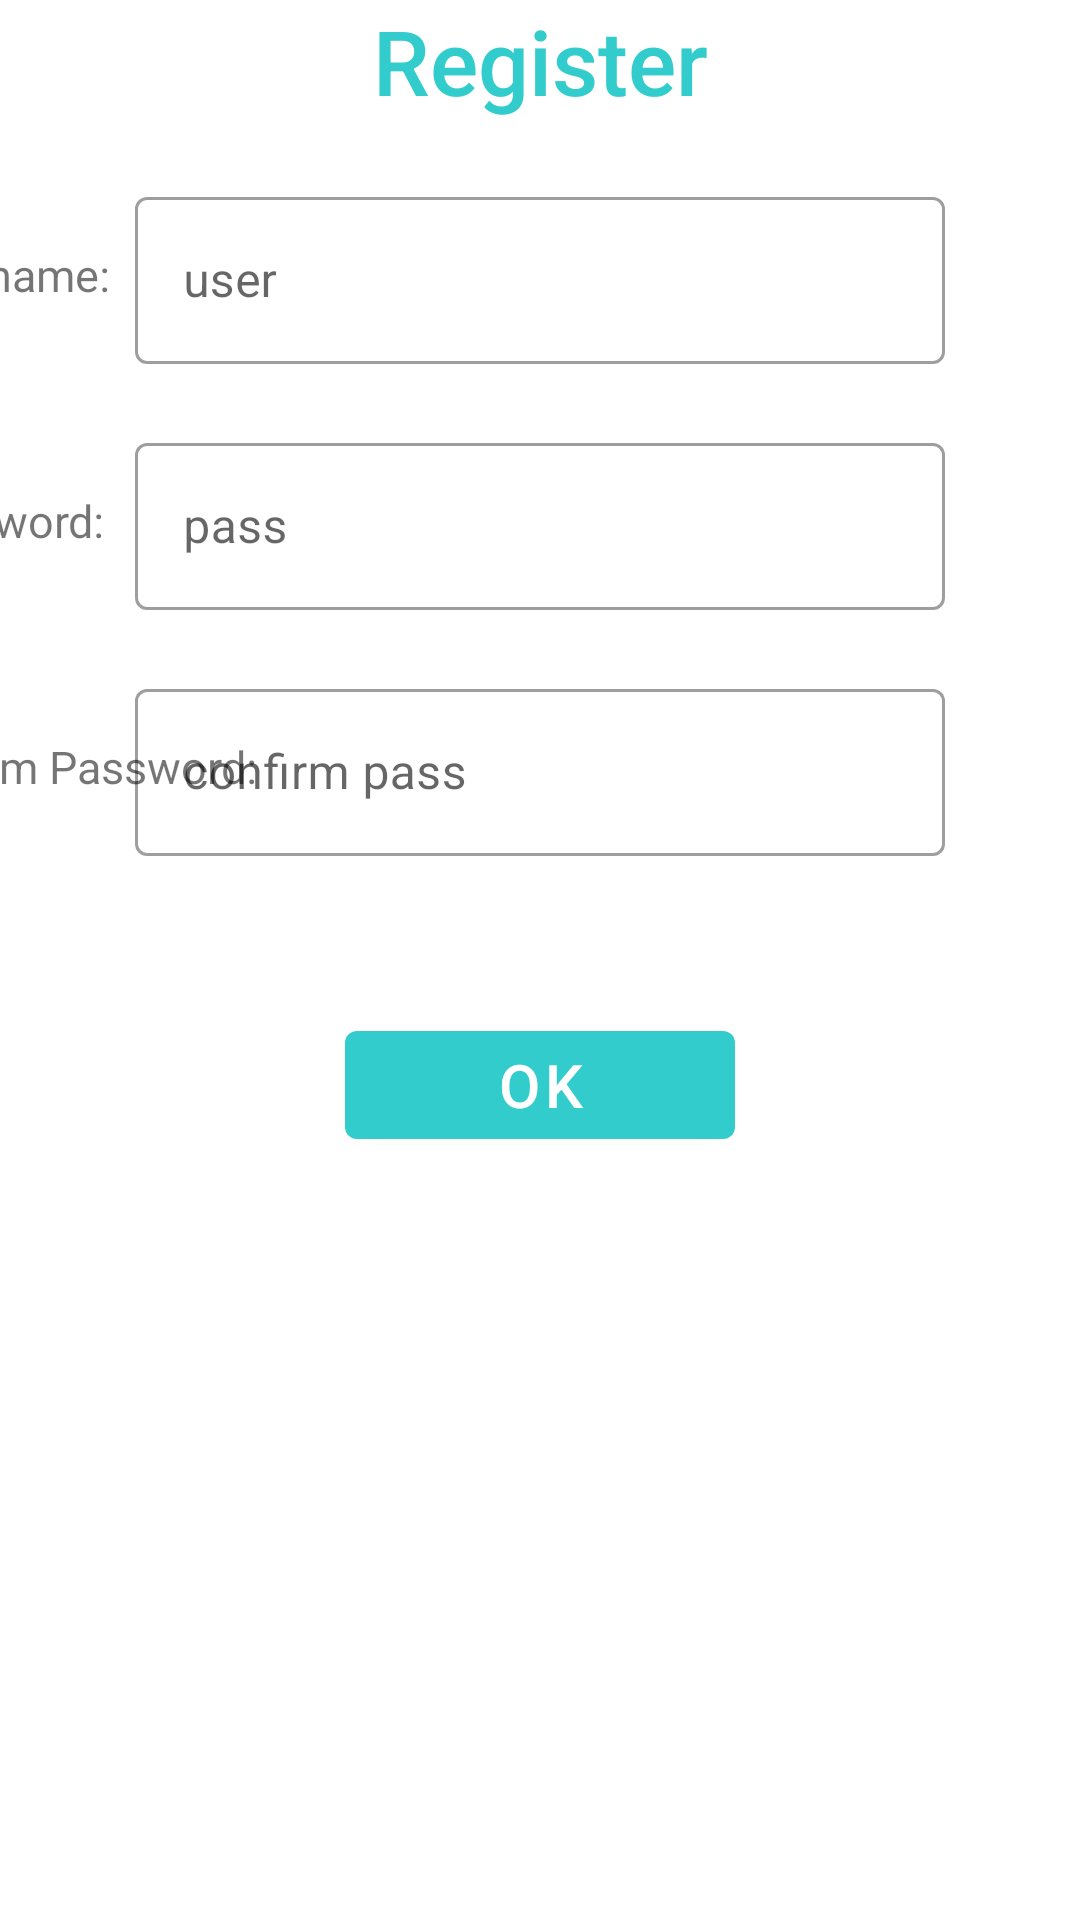

Layout XML and referenced resources for this Android screen:
<!-- AndroidManifest.xml: application theme Theme.MyApp -->
<!-- res/layout/activity_register.xml -->
<?xml version="1.0" encoding="utf-8"?>
<androidx.constraintlayout.widget.ConstraintLayout xmlns:android="http://schemas.android.com/apk/res/android"
    xmlns:app="http://schemas.android.com/apk/res-auto"
    xmlns:tools="http://schemas.android.com/tools"
    android:layout_width="match_parent"
    android:layout_height="match_parent"
    tools:context=".RegisterActivity">
    <TextView
        android:id="@+id/Item_Register"
        android:layout_width="wrap_content"
        android:layout_height="wrap_content"
        app:layout_constraintEnd_toEndOf="parent"
        android:fontFamily="sans-serif-medium"
        android:text="@string/register_text"
        android:textColor="@color/blue_light"
        android:textSize="30sp"
        app:layout_constraintStart_toStartOf="parent"
        tools:ignore="MissingConstraints" />

    <com.google.android.material.textfield.TextInputLayout
        style="@style/Widget.MaterialComponents.TextInputLayout.OutlinedBox"
        android:id="@+id/username_hint"
        android:layout_width="270dp"
        android:layout_height="62dp"
        android:hint="@string/username_hint"
        android:layout_marginTop="20dp"
        app:layout_constraintEnd_toEndOf="parent"
        app:layout_constraintStart_toStartOf="parent"
        app:layout_constraintTop_toBottomOf="@+id/Item_Register"
        app:layout_constraintStart_toEndOf="@id/Item_Username">
        <com.google.android.material.textfield.TextInputEditText
            android:id="@+id/username_edit_text"
            android:layout_width="match_parent"
            android:layout_height="wrap_content" />
    </com.google.android.material.textfield.TextInputLayout>
    <TextView
        android:id="@+id/Item_Username"
        android:layout_width="115dp"
        android:layout_height="wrap_content"
        android:text="Username:"
        android:textSize="15sp"
        app:layout_constraintEnd_toStartOf="@+id/username_hint"
        app:layout_constraintStart_toStartOf="parent"
        app:layout_constraintBottom_toBottomOf="@+id/username_hint"
        app:layout_constraintTop_toTopOf="@+id/username_hint" />
    <com.google.android.material.textfield.TextInputLayout
        style="@style/Widget.MaterialComponents.TextInputLayout.OutlinedBox"
        android:id="@+id/password_hint"
        android:layout_width="270dp"
        android:layout_height="62dp"
        android:layout_marginTop="20dp"
        android:hint="@string/password_hint"
        app:layout_constraintEnd_toEndOf="parent"
        app:layout_constraintStart_toStartOf="parent"
        app:layout_constraintTop_toBottomOf="@+id/username_hint"
        app:layout_constraintStart_toEndOf="@id/Item_Password"
        tools:ignore="MissingConstraints">
        <com.google.android.material.textfield.TextInputEditText
            android:id="@+id/pass_edit_text"
            android:layout_width="match_parent"
            android:layout_height="wrap_content"
            />
    </com.google.android.material.textfield.TextInputLayout>
    <TextView
        android:id="@+id/Item_Password"
        android:layout_width="115dp"
        android:layout_height="wrap_content"
        android:text="Password:"
        android:textSize="15sp"
        app:layout_constraintEnd_toStartOf="@+id/password_hint"
        app:layout_constraintStart_toStartOf="parent"
        app:layout_constraintBottom_toBottomOf="@+id/password_hint"
        app:layout_constraintTop_toTopOf="@+id/password_hint"
        tools:ignore="MissingConstraints" />
    <com.google.android.material.textfield.TextInputLayout
        style="@style/Widget.MaterialComponents.TextInputLayout.OutlinedBox"
        android:id="@+id/confirm_password_hint"
        android:layout_width="270dp"
        android:layout_height="62dp"
        android:layout_marginTop="20dp"
        android:hint="@string/confirmpassword_hint"
        app:layout_constraintEnd_toEndOf="parent"
        app:layout_constraintStart_toStartOf="parent"
        app:layout_constraintTop_toBottomOf="@+id/password_hint"
        app:layout_constraintStart_toEndOf="@id/Item_Password"
        tools:ignore="MissingConstraints">
        <com.google.android.material.textfield.TextInputEditText
            android:id="@+id/confirm_pass_edit_text"
            android:layout_width="match_parent"
            android:layout_height="wrap_content"
            />
    </com.google.android.material.textfield.TextInputLayout>
    <TextView
        android:id="@+id/Item_ConfirmPassword"
        android:layout_width="wrap_content"
        android:layout_height="wrap_content"
        android:text="Confirm Password:"
        android:textSize="15sp"
        app:layout_constraintEnd_toStartOf="@+id/confirm_password_hint"
        app:layout_constraintStart_toStartOf="parent"
        app:layout_constraintBottom_toBottomOf="@+id/confirm_password_hint"
        app:layout_constraintTop_toTopOf="@+id/confirm_password_hint"
        tools:ignore="MissingConstraints" />

    <TextView
        android:id="@+id/wrong_right"
        android:layout_width="wrap_content"
        android:layout_height="wrap_content"
        tools:text="text"
        app:layout_constraintTop_toBottomOf="@+id/confirm_password_hint"
        android:layout_marginTop="5dp"
        android:textSize="12sp"
        app:layout_constraintStart_toStartOf="@+id/confirm_password_hint"/>
    <Button
        android:id="@+id/Item_Button"
        android:layout_width="130dp"
        android:layout_height="wrap_content"
        android:layout_marginTop="30dp"
        android:text="OK"
        android:textSize="20sp"
        app:layout_constraintTop_toBottomOf="@+id/wrong_right"
        app:layout_constraintStart_toStartOf="parent"
        app:layout_constraintEnd_toEndOf="parent"/>
</androidx.constraintlayout.widget.ConstraintLayout>
<!-- resources referenced by this layout -->
<resources>
  <color name="blue_light">#33cccc</color>
  <string name="confirmpassword_hint">confirm pass</string>
  <string name="password_hint">pass</string>
  <string name="register_text">Register</string>
  <string name="username_hint">user</string>
  <style name="Theme.MyApp" parent="Theme.MaterialComponents.DayNight.DarkActionBar">
          
          <item name="colorPrimary">@color/blue_light</item>
          <item name="colorPrimaryVariant">@color/blue_light</item>
          <item name="colorOnPrimary">@color/white</item>
          
          <item name="colorSecondary">@color/teal_200</item>
          <item name="colorSecondaryVariant">@color/teal_700</item>
          <item name="colorOnSecondary">@color/black</item>
          
          <item name="android:statusBarColor" tools:targetApi="l">?attr/colorPrimaryVariant</item>
          
      </style>
  <color name="white">#FFFFFFFF</color>
  <color name="teal_200">#FF03DAC5</color>
  <color name="teal_700">#FF018786</color>
  <color name="black">#FF000000</color>
</resources>
